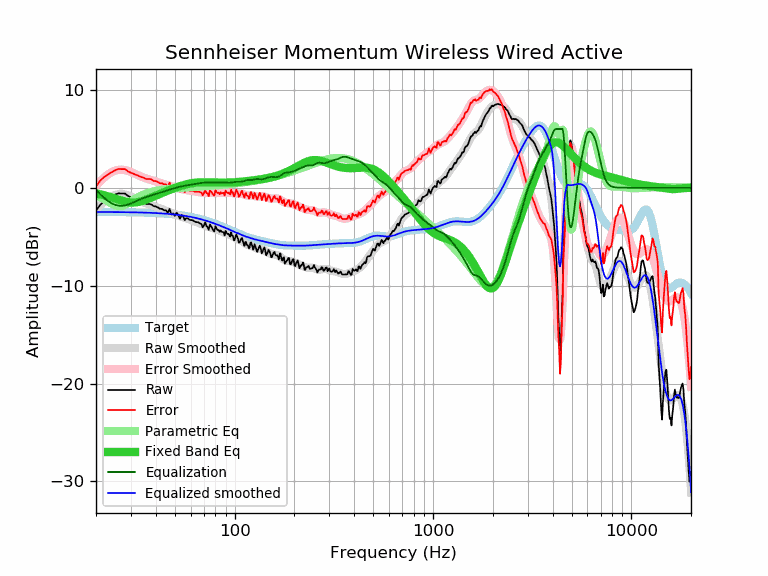

The data file committed next to this chart (first rows):
frequency, raw, error, smoothed, error_smoothed, equalization, parametric_eq, equalized_raw, equalized_smoothed, target
20, -2.35, 0.12, -2.28, 0.20, -0.20, -0.58, -2.55, -2.47, -2.47
21, -1.75, 0.72, -1.82, 0.66, -0.66, -0.67, -2.41, -2.48, -2.48
22, -1.37, 1.11, -1.43, 1.05, -1.05, -0.77, -2.42, -2.48, -2.48
23, -1.12, 1.36, -1.12, 1.36, -1.36, -0.88, -2.48, -2.48, -2.48
24, -0.89, 1.59, -0.89, 1.59, -1.59, -0.99, -2.49, -2.48, -2.48
25, -0.69, 1.79, -0.73, 1.75, -1.75, -1.11, -2.44, -2.49, -2.49
26, -0.57, 1.92, -0.66, 1.83, -1.83, -1.22, -2.41, -2.49, -2.49
27, -0.59, 1.90, -0.64, 1.85, -1.85, -1.32, -2.44, -2.49, -2.49
28, -0.59, 1.90, -0.69, 1.81, -1.81, -1.40, -2.40, -2.50, -2.50
29, -0.83, 1.67, -0.78, 1.72, -1.72, -1.46, -2.55, -2.50, -2.50
30, -0.97, 1.53, -0.90, 1.61, -1.61, -1.50, -2.58, -2.51, -2.51
31, -1.09, 1.42, -1.03, 1.48, -1.48, -1.50, -2.57, -2.51, -2.51
32, -1.21, 1.30, -1.17, 1.35, -1.35, -1.48, -2.56, -2.52, -2.52
33, -1.33, 1.19, -1.30, 1.23, -1.23, -1.44, -2.56, -2.52, -2.52
34, -1.45, 1.08, -1.42, 1.12, -1.12, -1.37, -2.57, -2.53, -2.53
35, -1.54, 0.99, -1.52, 1.02, -1.02, -1.29, -2.56, -2.54, -2.54
36, -1.66, 0.88, -1.61, 0.93, -0.93, -1.20, -2.60, -2.55, -2.55
37, -1.65, 0.90, -1.70, 0.86, -0.86, -1.10, -2.51, -2.55, -2.55
38, -1.70, 0.86, -1.78, 0.79, -0.79, -1.00, -2.49, -2.56, -2.56
39, -1.87, 0.70, -1.86, 0.72, -0.72, -0.90, -2.59, -2.57, -2.57
40, -1.91, 0.67, -1.94, 0.65, -0.65, -0.80, -2.56, -2.58, -2.58
41, -2.00, 0.59, -2.02, 0.58, -0.58, -0.71, -2.58, -2.60, -2.60
42, -2.15, 0.46, -2.10, 0.51, -0.51, -0.62, -2.66, -2.61, -2.61
43, -2.15, 0.47, -2.18, 0.44, -0.44, -0.53, -2.60, -2.62, -2.62
44, -2.30, 0.33, -2.26, 0.38, -0.38, -0.45, -2.68, -2.64, -2.64
45, -2.30, 0.35, -2.34, 0.31, -0.31, -0.37, -2.62, -2.65, -2.65
46, -2.55, 0.11, -2.41, 0.25, -0.25, -0.29, -2.81, -2.67, -2.67
47, -2.16, 0.52, -2.49, 0.19, -0.19, -0.22, -2.36, -2.68, -2.68
48, -2.73, -0.03, -2.56, 0.14, -0.14, -0.15, -2.87, -2.70, -2.70
49, -2.62, 0.09, -2.63, 0.08, -0.08, -0.08, -2.71, -2.72, -2.72
50, -2.87, -0.14, -2.70, 0.03, -0.03, -0.02, -2.90, -2.74, -2.74
51, -2.55, 0.20, -2.77, -0.02, 0.02, 0.04, -2.54, -2.76, -2.76
52, -2.80, -0.03, -2.84, -0.06, 0.06, 0.10, -2.74, -2.78, -2.78
53, -3.17, -0.38, -2.90, -0.11, 0.11, 0.16, -3.07, -2.80, -2.80
54, -2.79, 0.03, -2.97, -0.15, 0.15, 0.21, -2.65, -2.82, -2.82
55, -2.88, -0.04, -3.02, -0.18, 0.18, 0.26, -2.70, -2.84, -2.84
56, -3.31, -0.45, -3.08, -0.21, 0.21, 0.30, -3.10, -2.87, -2.87
57, -3.10, -0.21, -3.13, -0.24, 0.24, 0.34, -2.86, -2.89, -2.89
58, -3.12, -0.20, -3.18, -0.26, 0.26, 0.38, -2.86, -2.92, -2.92
59, -3.24, -0.30, -3.23, -0.28, 0.28, 0.42, -2.96, -2.95, -2.95
60, -3.30, -0.33, -3.28, -0.31, 0.31, 0.44, -3.00, -2.97, -2.97
61, -3.30, -0.30, -3.33, -0.33, 0.33, 0.47, -2.98, -3.00, -3.00
62, -3.36, -0.33, -3.38, -0.35, 0.35, 0.49, -3.01, -3.03, -3.03
63, -3.46, -0.40, -3.44, -0.37, 0.37, 0.51, -3.09, -3.06, -3.06
64, -3.51, -0.42, -3.50, -0.40, 0.40, 0.53, -3.11, -3.10, -3.10
65, -3.51, -0.39, -3.55, -0.43, 0.43, 0.54, -3.09, -3.13, -3.13
66, -3.56, -0.40, -3.61, -0.45, 0.45, 0.55, -3.11, -3.16, -3.16
67, -3.65, -0.46, -3.67, -0.47, 0.47, 0.55, -3.18, -3.19, -3.19
68, -3.71, -0.48, -3.72, -0.49, 0.49, 0.56, -3.22, -3.23, -3.23
69, -4.03, -0.77, -3.77, -0.51, 0.51, 0.56, -3.53, -3.26, -3.26
70, -3.86, -0.56, -3.82, -0.52, 0.52, 0.56, -3.34, -3.30, -3.30
71, -3.52, -0.19, -3.86, -0.53, 0.53, 0.56, -3.00, -3.34, -3.34
72, -3.91, -0.54, -3.90, -0.53, 0.53, 0.56, -3.38, -3.37, -3.37
73, -3.99, -0.58, -3.95, -0.53, 0.53, 0.56, -3.46, -3.41, -3.41
74, -4.31, -0.86, -3.99, -0.54, 0.54, 0.55, -3.78, -3.45, -3.45
75, -3.76, -0.27, -4.03, -0.54, 0.54, 0.55, -3.22, -3.49, -3.49
76, -3.91, -0.38, -4.07, -0.54, 0.54, 0.55, -3.37, -3.53, -3.53
77, -4.11, -0.54, -4.11, -0.54, 0.54, 0.54, -3.57, -3.57, -3.57
78, -4.34, -0.73, -4.14, -0.54, 0.54, 0.54, -3.81, -3.61, -3.61
79, -4.45, -0.80, -4.18, -0.53, 0.53, 0.53, -3.92, -3.65, -3.65
... 553 more rows
